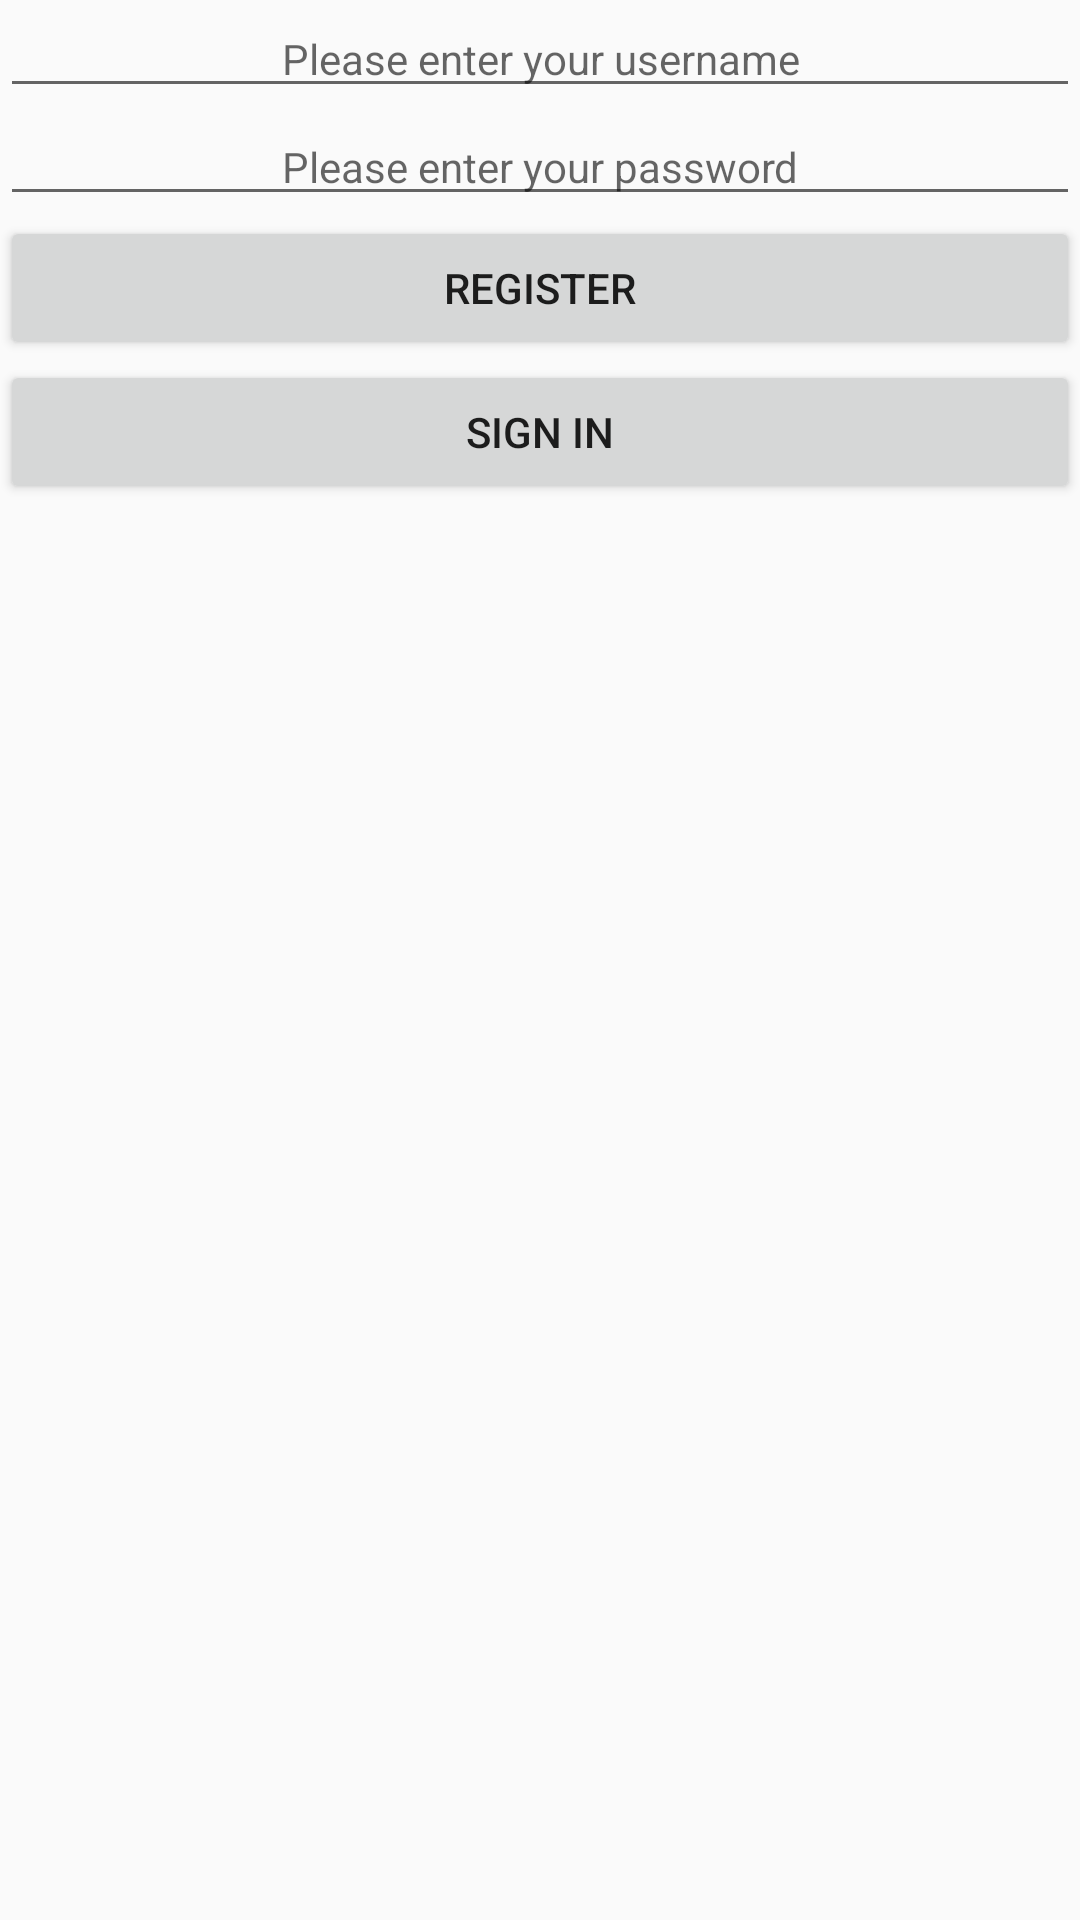

Write the Android layout XML for this screen, with the resource values it uses.
<!-- AndroidManifest.xml: application theme AppTheme -->
<!-- res/layout/activity_main.xml -->
<?xml version="1.0" encoding="utf-8"?>
<LinearLayout xmlns:android="http://schemas.android.com/apk/res/android"
    android:layout_height="match_parent"
    android:orientation="vertical"
    android:layout_width="match_parent">

    <EditText
        style="@style/Authentication_editText"
        android:id="@+id/username"
        android:hint="@string/et_username_hint"
        />

    <EditText
        style="@style/Authentication_editText"
        android:id="@+id/password"
        android:hint="@string/et_password_hint"
        android:inputType="textPassword"
        />

    <Button
        android:layout_width="match_parent"
        android:layout_height="wrap_content"
        android:id="@+id/register"
        android:text="@string/btn_register"
        />

    <Button
        android:id="@+id/signInButton"
        android:layout_width="match_parent"
        android:layout_height="wrap_content"
        android:text="@string/btn_sign_in" />


</LinearLayout>
<!-- resources referenced by this layout -->
<resources>
  <string name="btn_register">Register</string>
  <string name="btn_sign_in">Sign in</string>
  <string name="et_password_hint">Please enter your password</string>
  <string name="et_username_hint">Please enter your username</string>
  <style name="Authentication_editText" parent="AppTheme">
          <item name="android:layout_height">wrap_content</item>
          <item name="android:layout_width">match_parent</item>
          <item name="android:gravity">center</item>
      </style>
  <style name="AppTheme" parent="Theme.AppCompat.Light.DarkActionBar">
          
          <item name="colorPrimary">@color/colorPrimary</item>
          <item name="colorPrimaryDark">@color/colorPrimaryDark</item>
          <item name="colorAccent">@color/colorAccent</item>
      </style>
  <!-- not gathered from this repository: default colours our renderer supplied (Android Studio template values) -->
  <color name="colorPrimary">#FF6200EE</color>
  <color name="colorPrimaryDark">#FF3700B3</color>
  <color name="colorAccent">#FF03DAC5</color>
</resources>
